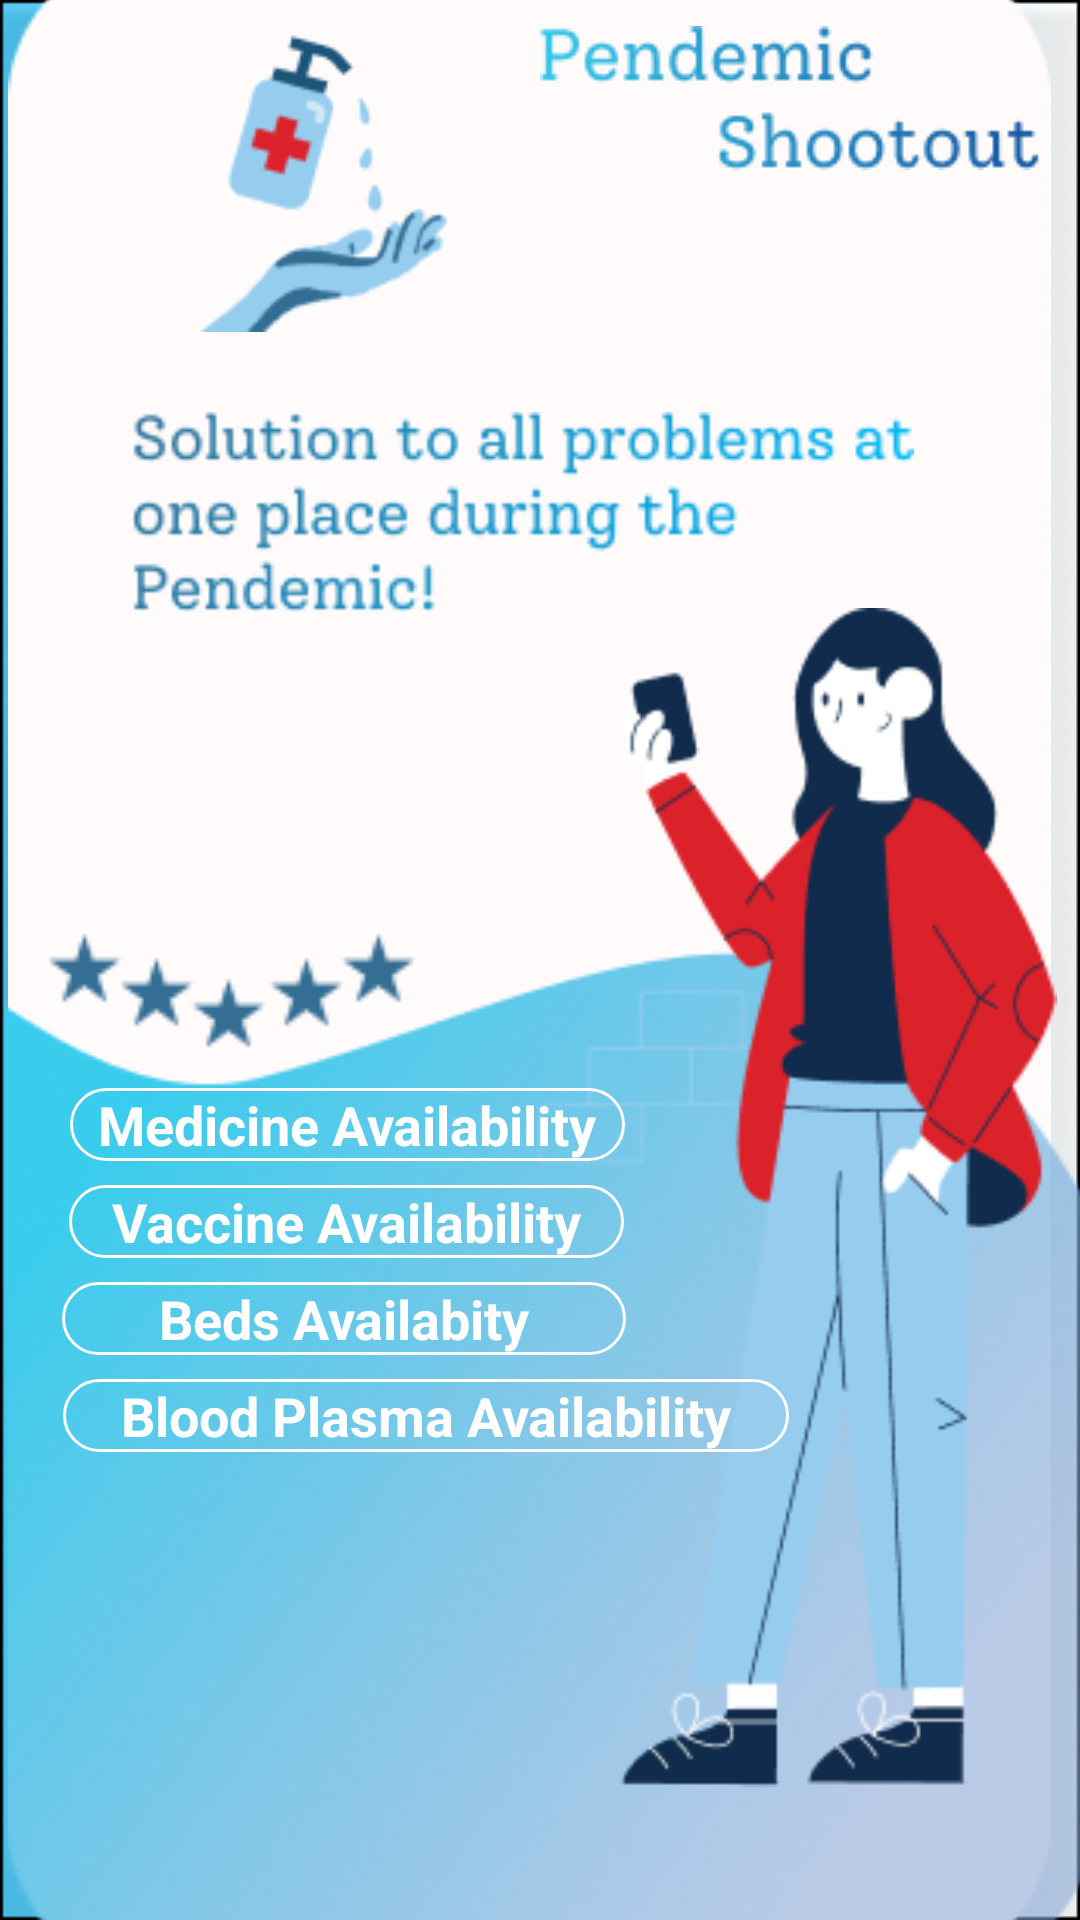

Here is an Android app screen rendered from its layout file. Give the layout XML and the strings, colors and styles it references.
<!-- AndroidManifest.xml: application theme Theme.PandemicShootout -->
<!-- res/layout/activity_main.xml -->
<?xml version="1.0" encoding="utf-8"?>
<androidx.constraintlayout.widget.ConstraintLayout xmlns:android="http://schemas.android.com/apk/res/android"
    xmlns:app="http://schemas.android.com/apk/res-auto"
    xmlns:tools="http://schemas.android.com/tools"
    android:layout_width="match_parent"
    android:layout_height="match_parent"
    android:background="@drawable/g8"
    tools:context=".MainActivity">

    <ImageView
        android:id="@+id/imageView3"
        android:layout_width="361dp"
        android:layout_height="675dp"
        android:layout_marginEnd="8dp"
        android:scaleType="fitCenter"
        app:layout_constraintBottom_toBottomOf="parent"
        app:layout_constraintEnd_toEndOf="parent"
        app:layout_constraintStart_toStartOf="parent"
        app:layout_constraintTop_toTopOf="parent"
        app:srcCompat="@drawable/white" />

    <ImageView
        android:id="@+id/imageView4"
        android:layout_width="362dp"
        android:layout_height="603dp"
        android:layout_marginStart="6dp"
        android:scaleType="fitXY"
        app:layout_constraintBottom_toBottomOf="@+id/imageView3"
        app:layout_constraintStart_toStartOf="@+id/imageView3"
        app:srcCompat="@drawable/m1" />

    <ImageView
        android:id="@+id/imageView5"
        android:layout_width="182dp"
        android:layout_height="393dp"
        app:layout_constraintBottom_toBottomOf="@+id/imageView3"
        app:layout_constraintEnd_toEndOf="@+id/imageView3"
        app:layout_constraintTop_toTopOf="@+id/imageView4"
        app:layout_constraintVertical_bias="0.705"
        app:srcCompat="@drawable/l2" />

    <ImageView
        android:id="@+id/imageView6"
        android:layout_width="25dp"
        android:layout_height="25dp"
        android:layout_marginTop="116dp"
        android:layout_marginEnd="60dp"
        app:layout_constraintEnd_toStartOf="@+id/imageView5"
        app:layout_constraintTop_toTopOf="@+id/imageView5"
        app:srcCompat="@drawable/s1" />

    <ImageView
        android:id="@+id/imageView7"
        android:layout_width="25dp"
        android:layout_height="25dp"
        android:layout_marginStart="20dp"
        android:layout_marginTop="108dp"
        app:layout_constraintStart_toStartOf="@+id/imageView3"
        app:layout_constraintTop_toTopOf="@+id/imageView5"
        app:srcCompat="@drawable/s1" />

    <ImageView
        android:id="@+id/imageView8"
        android:layout_width="25dp"
        android:layout_height="25dp"
        android:layout_marginStart="112dp"
        android:layout_marginTop="108dp"
        app:layout_constraintStart_toStartOf="@+id/imageView4"
        app:layout_constraintTop_toTopOf="@+id/imageView5"
        app:srcCompat="@drawable/s1" />

    <ImageView
        android:id="@+id/imageView9"
        android:layout_width="25dp"
        android:layout_height="25dp"
        android:layout_marginStart="44dp"
        android:layout_marginTop="116dp"
        app:layout_constraintStart_toStartOf="@+id/imageView3"
        app:layout_constraintTop_toTopOf="@+id/imageView5"
        app:srcCompat="@drawable/s1" />

    <ImageView
        android:id="@+id/imageView10"
        android:layout_width="25dp"
        android:layout_height="25dp"
        android:layout_marginStart="68dp"
        android:layout_marginTop="123dp"
        app:layout_constraintStart_toStartOf="@+id/imageView3"
        app:layout_constraintTop_toTopOf="@+id/imageView5"
        app:srcCompat="@drawable/s1" />

    <ImageView
        android:id="@+id/imageView11"
        android:layout_width="wrap_content"
        android:layout_height="wrap_content"
        android:layout_marginStart="52dp"
        android:layout_marginTop="16dp"
        app:layout_constraintStart_toStartOf="parent"
        app:layout_constraintTop_toTopOf="@+id/imageView3"
        app:srcCompat="@drawable/ster" />

    <ImageView
        android:id="@+id/imageView12"
        android:layout_width="wrap_content"
        android:layout_height="wrap_content"
        android:layout_marginStart="16dp"
        android:layout_marginTop="26dp"
        app:layout_constraintStart_toEndOf="@+id/imageView11"
        app:layout_constraintTop_toTopOf="@+id/imageView3"
        app:srcCompat="@drawable/p1" />

    <ImageView
        android:id="@+id/imageView13"
        android:layout_width="261dp"
        android:layout_height="88dp"
        android:layout_marginTop="72dp"
        app:layout_constraintEnd_toEndOf="parent"
        app:layout_constraintHorizontal_bias="0.44"
        app:layout_constraintStart_toStartOf="parent"
        app:layout_constraintTop_toTopOf="@+id/imageView4"
        app:srcCompat="@drawable/txt" />

    <TextView
        android:id="@+id/textView2"
        style="@style/Widget.AppCompat.TextView"
        android:layout_width="185dp"
        android:layout_height="wrap_content"
        android:layout_marginStart="3dp"
        android:layout_marginTop="12dp"
        android:background="@drawable/rounded_corners"
        android:gravity="center"
        android:onClick="med"
        android:text="Medicine Availability"
        android:textColor="#FFFFFF"
        android:textSize="18sp"
        android:textStyle="bold"
        app:layout_constraintEnd_toEndOf="parent"
        app:layout_constraintHorizontal_bias="0.119"
        app:layout_constraintStart_toStartOf="parent"
        app:layout_constraintTop_toBottomOf="@+id/imageView10" />

    <TextView
        android:id="@+id/textView3"
        android:layout_width="185dp"
        android:layout_height="wrap_content"
        android:layout_marginTop="8dp"
        android:background="@drawable/rounded_corners"
        android:gravity="center"
        android:onClick="vac"
        android:text="Vaccine Availability"
        android:textColor="#FFFFFF"

        android:textSize="18sp"
        android:textStyle="bold"
        app:layout_constraintEnd_toEndOf="parent"
        app:layout_constraintHorizontal_bias="0.132"
        app:layout_constraintStart_toStartOf="parent"
        app:layout_constraintTop_toBottomOf="@+id/textView2" />

    <TextView
        android:id="@+id/textView4"
        android:layout_width="188dp"
        android:layout_height="wrap_content"
        android:layout_marginTop="8dp"
        android:background="@drawable/rounded_corners"
        android:gravity="center"
        android:onClick="bed"
        android:text="Beds Availabity"
        android:textColor="#FFFFFF"
        android:textSize="18sp"
        android:textStyle="bold"
        app:layout_constraintEnd_toEndOf="parent"
        app:layout_constraintHorizontal_bias="0.121"
        app:layout_constraintStart_toStartOf="parent"
        app:layout_constraintTop_toBottomOf="@+id/textView3" />

    <TextView
        android:id="@+id/textView5"
        android:layout_width="242dp"
        android:layout_height="wrap_content"
        android:layout_marginTop="8dp"
        android:background="@drawable/rounded_corners"
        android:gravity="center"
        android:onClick="pla"
        android:text="Blood Plasma Availability"
        android:textColor="#FFFFFF"
        android:textSize="18sp"
        android:textStyle="bold"
        app:layout_constraintEnd_toEndOf="parent"
        app:layout_constraintHorizontal_bias="0.177"
        app:layout_constraintStart_toStartOf="parent"
        app:layout_constraintTop_toBottomOf="@+id/textView4" />

</androidx.constraintlayout.widget.ConstraintLayout>
<!-- resources referenced by this layout -->
<resources>
  <!-- drawable g8: png bitmap (drawable, 120369 bytes) -->
  <!-- drawable l2: png bitmap (drawable, 13872 bytes) -->
  <!-- drawable m1: png bitmap (drawable, 97480 bytes) -->
  <!-- drawable p1: png bitmap (drawable, 5371 bytes) -->
  <!-- drawable rounded_corners (drawable) -->
  <?xml version="1.0" encoding="utf-8"?>
  <shape
      xmlns:android="http://schemas.android.com/apk/res/android"
      android:shape="rectangle">
  
      <corners android:radius="30dp" />
  
      
      <stroke android:width="1dp" android:color="@color/white" />
  
      
      <solid android:color="@android:color/transparent" />
  
  </shape>
  <!-- drawable s1: png bitmap (drawable, 432 bytes) -->
  <!-- drawable ster: png bitmap (drawable, 5617 bytes) -->
  <!-- drawable txt: png bitmap (drawable, 10160 bytes) -->
  <!-- drawable white: png bitmap (drawable, 3367 bytes) -->
  <style name="Theme.PandemicShootout" parent="Theme.MaterialComponents.DayNight.NoActionBar">
          
          <item name="colorPrimary">@color/black</item>
          <item name="colorPrimaryVariant">@color/black</item>
          <item name="colorOnPrimary">@color/white</item>
          
          <item name="colorSecondary">@color/teal_200</item>
          <item name="colorSecondaryVariant">@color/teal_700</item>
          <item name="colorOnSecondary">@color/black</item>
          
          <item name="android:statusBarColor" tools:targetApi="l">?attr/colorPrimaryVariant</item>
          
      </style>
  <!-- not gathered from this repository: default colours our renderer supplied (Android Studio template values) -->
  <color name="teal_200">#FF03DAC5</color>
  <color name="teal_700">#FF018786</color>
  <color name="black">#FF000000</color>
  <color name="white">#FFFFFFFF</color>
</resources>
